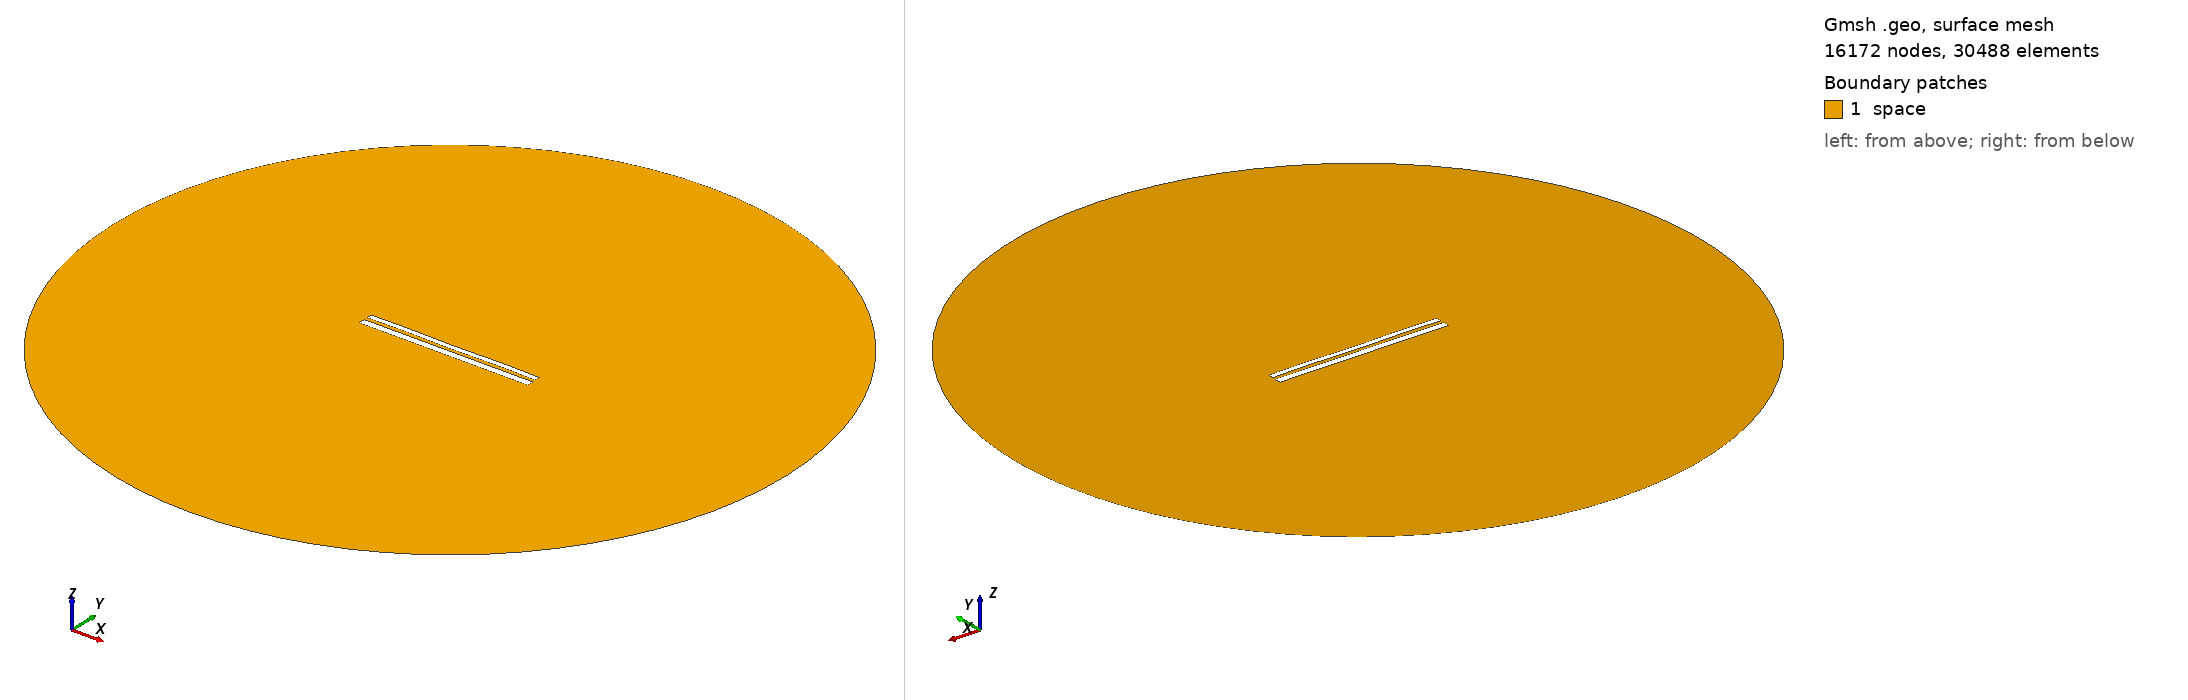

Gmsh geometry script, surface-meshed: 16172 nodes, 30488 surface elements. Boundary patches (legend numbers): 1 space. Left view from above one corner, right view from below the opposite corner. Legend entries are the model's physical surfaces. The drawing asked Gmsh for element sizes between 1% and 20% of the model's largest extent; the script's own settings can give other sizes.

=== 1338.geo (drawn) ===
//---------------------------------------
// Geometry kernel
//---------------------------------------

SetFactory("OpenCASCADE");



//---------------------------------------
// Parameters of the geometry
//---------------------------------------

// Overetch of the upper plate
overetch = 0.375;

// Distance between the plates
distance = 1.75;

// Discretization over the x axis (for the deformation)
nx = 50; 

// Length of the plate
L = 100 - overetch; 

// Number of modes
n = 4; 

// 1st mode coefficient
coeff(1) = 0.0;
beta(1) = 0.596864 * 3.1415926535 / L;

// 2nd mode coefficient
coeff(2) = 0.0;
beta(2) = 1.49418 * 3.1415926535 / L;

// 3rd mode coefficient
coeff(3) = 0.0;
beta(3) = 2.50025 * 3.1415926535 / L;

// 4th mode coefficient
coeff(4) = 0.15;
beta(4) = 3.49999 * 3.1415926535 / L;



//---------------------------------------
// Upper plate (deformed rectangle)
//---------------------------------------

// Coordiantes of the upper plate
xmin = -50;
xmax = 50 - overetch;

// Height of the upper plate
yheight = 4 - 2 * overetch;

// Indexes of the points
UpperID[] = {};
LowerID[] = {};
LeftID[] = {};
RightID[] = {};

// Point index
p = 1;

// Horizontal edges
For i In {1:nx}
    x = xmin + (i-1)*(xmax - xmin)/(nx-1);

    y_bottom = distance / 2 + overetch;
    For j In {1:n}
        C = (Cosh(beta(j)*L) + Cos(beta(j)*L)) / (Sinh(beta(j)*L) + Sin(beta(j)*L));
        y_bottom  = y_bottom + coeff(j) * (Cosh(beta(j)*(x+50)) - Cos(beta(j)*(x+50)) - C * (Sinh(beta(j)*(x+50)) - Sin(beta(j)*(x+50))));
    EndFor

    y_top = y_bottom + yheight;

    Point(p) = {x, y_top, 0, 1.0};
    UpperID[i] = p;
    p = p + 1;

    Point(p) = {x, y_bottom, 0, 1.0};
    LowerID[i] = p;
    p = p + 1;
EndFor

// Create point lists
UpperPts[] = {}; LowerPts[] = {};
For i In {1:nx}
  UpperPts[] += {UpperID[i]};
  LowerPts[] += {LowerID[i]};
EndFor

// Build splines
Spline(1) = {UpperPts[]};
Spline(2) = {LowerPts[]};
Line(3) = {LowerPts[nx-1], UpperPts[nx-1]};
Line(4) = {LowerPts[0], UpperPts[0]};

// Build the plane surface
Curve Loop(1) = {2, 3, -1, -4};
Plane Surface(1) = {1};



//---------------------------------------
// Lower plate (rectangle)
//---------------------------------------

// Vertices
Point(1001) = {-50, -1, 0, 1.0};
Point(1002) = { 50, -1, 0, 1.0};
Point(1003) = { 50,  -5, 0, 1.0};
Point(1004) = {-50,  -5, 0, 1.0};

// Edges
Line(5) = {1001, 1002};
Line(6) = {1002, 1003};
Line(7) = {1003, 1004};
Line(8) = {1004, 1001};

// Plane surface
Line Loop(2) = {5, 6, 7, 8};
Plane Surface(2) = {2}; 



//---------------------------------------
// Outer (fictious) boundary
//---------------------------------------

// Points
Point(1005) = {0, 0, 0};       // Center
Point(1006) = {200, 0, 0};     // Start point
Point(1007) = {0, 200, 0};     // 90 degrees
Point(1008) = {-200, 0, 0};    // 180 degrees
Point(1009) = {0, -200, 0};    // 270 degrees

// Circle arcs (each needs start, center, end)
Circle(9) = {1006, 1005, 1007};
Circle(10) = {1007, 1005, 1008};
Circle(11) = {1008, 1005, 1009};
Circle(12) = {1009, 1005, 1006};

// Plane surface for the entire domain
Curve Loop(3) = {9, 10, 11, 12};
Surface(3) = {3};

// Subtract the plates from the whole domain to obtain the actual domain where we want to solve the equations
BooleanDifference{ Surface{3}; Delete; }{ Surface{1}; Surface{2}; Delete; }




//---------------------------------------
// Transfinite Lines/Curves
//---------------------------------------

// Set the number of points on the boundaries
r = 12;
d = 0.15;

// Plates
Transfinite Curve {1} = 50*r/4 Using Progression 1;
Transfinite Line {2} = 50*r Using Progression 1;
Transfinite Curve {3, 4} = 2*r Using Progression 1+d;
Transfinite Line {5} = 50*r Using Progression 1;
Transfinite Line {7} = 50*r/4 Using Progression 1;
Transfinite Line {6} = 2*r Using Progression 1+d;
Transfinite Line {8} = 2*r Using Progression 1-d;

// Outer boundary
Transfinite Line {9, 10, 11, 12} = 20 Using Progression 1;



//---------------------------------------
// Physical groups
//---------------------------------------                

// Physical curves (boundaries)
Physical Line("force_segment", 10) = {2};
Physical Line("upper_plate", 11) = {1, 3, 4};
Physical Line("lower_plate", 12) = {5, 6, 7, 8};
Physical Line("boundary", 20) = {9, 10, 11, 12};

// Physical Surfaces
Physical Surface("space", 30) = {3};



//---------------------------------------
// 6. Generate the Mesh
//---------------------------------------

// 2D mesh generation
Mesh 2;
